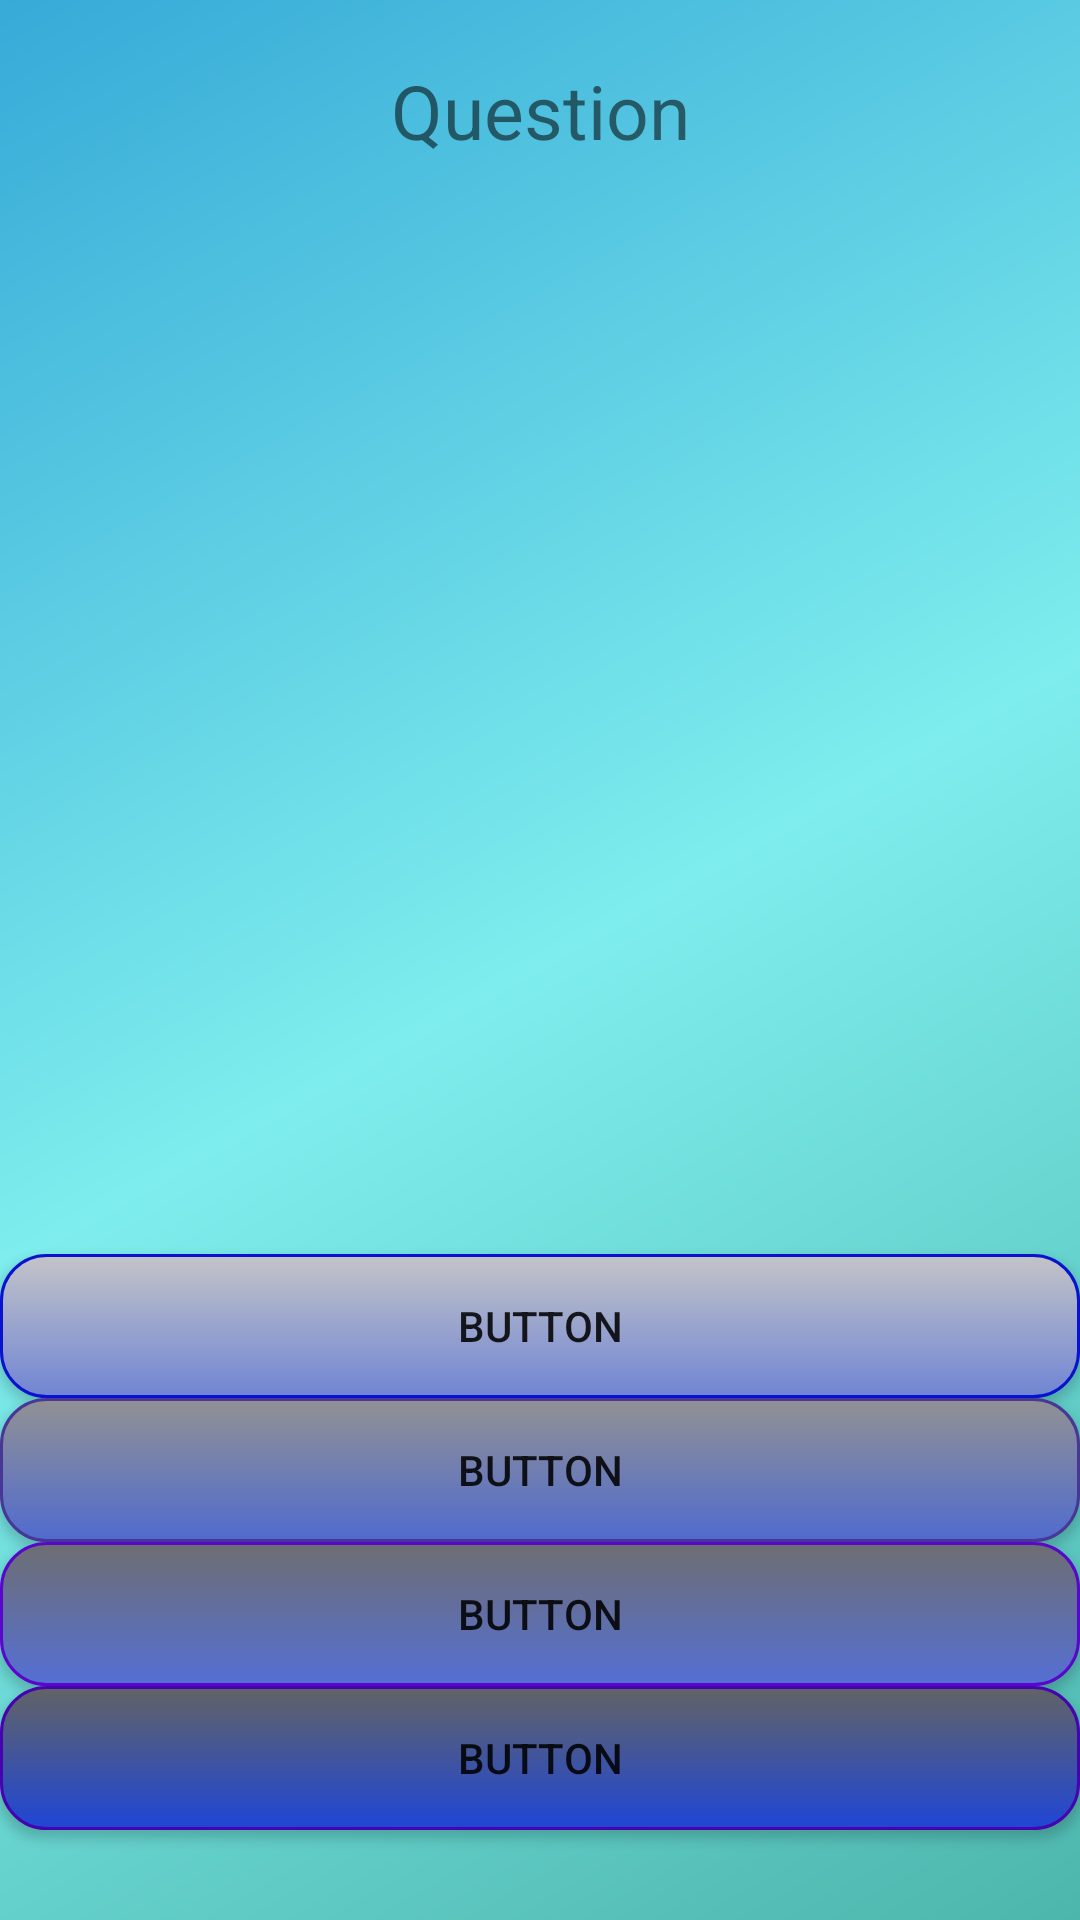

Write the Android layout XML for this screen, with the resource values it uses.
<!-- AndroidManifest.xml: application theme Theme.HelperFinance -->
<!-- res/layout/fragment_course_learn.xml -->
<?xml version="1.0" encoding="utf-8"?>
<RelativeLayout
    xmlns:android="http://schemas.android.com/apk/res/android"
    xmlns:tools="http://schemas.android.com/tools"
    tools:context="ui.course_learn.Course_learn_Fragment"
    android:layout_width="match_parent"
    android:layout_height="match_parent"
    android:orientation="horizontal"
    android:background="@drawable/side_nav_bar">

    <Button
        android:id="@+id/btn_one"
        android:layout_width="match_parent"
        android:layout_height="wrap_content"
        android:layout_above="@+id/btn_two"
        android:layout_centerHorizontal="true"
        android:background="@drawable/shape_cell"
        android:text="Button" />

    <Button
        android:id="@+id/btn_two"
        android:layout_width="match_parent"
        android:layout_height="wrap_content"
        android:layout_above="@+id/btn_three"
        android:layout_centerHorizontal="true"
        android:background="@drawable/shape_cell2"
        android:text="Button" />

    <Button
        android:id="@+id/btn_three"
        android:layout_width="match_parent"
        android:layout_height="wrap_content"
        android:layout_above="@+id/btn_four"
        android:layout_centerHorizontal="true"
        android:background="@drawable/shape_cell3"
        android:text="Button" />

    <Button
        android:id="@+id/btn_four"
        android:layout_width="match_parent"
        android:layout_height="wrap_content"
        android:layout_alignParentBottom="true"
        android:layout_centerHorizontal="true"
        android:layout_marginBottom="30dp"
        android:background="@drawable/shape_cell4"
        android:text="Button" />

    <TextView
        android:id="@+id/tv_question"
        android:layout_width="match_parent"
        android:layout_height="wrap_content"
        android:layout_centerHorizontal="true"
        android:text="Question"
        android:textSize="25sp"
        android:paddingTop="20sp"
        android:gravity="center_horizontal"
        android:layout_above="@+id/btn_one"
        android:layout_alignParentTop="true"/>


</RelativeLayout>
<!-- resources referenced by this layout -->
<resources>
  <!-- drawable shape_cell (drawable) -->
  <?xml version="1.0" encoding="utf-8"?>
  <shape
      xmlns:android="http://schemas.android.com/apk/res/android"
      android:shape= "rectangle"  >
      <gradient android:angle="60"
          android:startColor="#C3C4C8"
          android:endColor="#7085D3"></gradient>
  
      <corners android:radius="15dp"></corners>
      <stroke android:width="1dp"
              android:color="#0812CF"/>
  </shape>
  <!-- drawable shape_cell2 (drawable) -->
  <?xml version="1.0" encoding="utf-8"?>
  <shape
      xmlns:android="http://schemas.android.com/apk/res/android"
      android:shape= "rectangle"  >
      <gradient android:angle="60"
          android:startColor="#919193"
          android:endColor="#506BCF"></gradient>
  
      <corners android:radius="15dp"></corners>
      <stroke android:width="1dp"
          android:color="#483797"/>
  </shape>
  <!-- drawable shape_cell3 (drawable) -->
  <?xml version="1.0" encoding="utf-8"?>
  <shape
      xmlns:android="http://schemas.android.com/apk/res/android"
      android:shape= "rectangle"  >
      <gradient android:angle="60"
          android:startColor="#6E6E71"
          android:endColor="#546FD5"></gradient>
  
      <corners android:radius="15dp"></corners>
      <stroke android:width="1dp"
          android:color="#5906CD"/>
  </shape>
  <!-- drawable shape_cell4 (drawable) -->
  <?xml version="1.0" encoding="utf-8"?>
  <shape
      xmlns:android="http://schemas.android.com/apk/res/android"
      android:shape= "rectangle"  >
      <gradient android:angle="60"
          android:startColor="#626365"
          android:endColor="#1F46D6"></gradient>
  
      <corners android:radius="15dp"></corners>
      <stroke android:width="1dp"
          android:color="#4504AF"/>
  </shape>
  <!-- drawable side_nav_bar (drawable) -->
  <?xml version="1.0" encoding="utf-8"?>
  <shape xmlns:android="http://schemas.android.com/apk/res/android"
      android:shape="rectangle">
      <gradient
          android:angle="135"
          android:centerColor="#7EEDED"
          android:endColor="#37AAD8"
          android:startColor="#4DB6AC"
          android:type="linear" />
  </shape>
  <style name="Theme.HelperFinance" parent="Theme.AppCompat.DayNight.DarkActionBar">
          
          <item name="colorPrimary">@color/purple_500</item>
          <item name="colorPrimaryVariant">@color/purple_700</item>
          <item name="colorOnPrimary">@color/white</item>
          
          <item name="colorSecondary">@color/teal_200</item>
          <item name="colorSecondaryVariant">@color/teal_700</item>
          <item name="colorOnSecondary">@color/black</item>
          
          <item name="android:statusBarColor" tools:targetApi="l">?attr/colorPrimaryVariant</item>
          
      </style>
  <color name="purple_500">#5DA3ED</color>
  <color name="purple_700">#538CBD</color>
  <color name="white">#FFFFFFFF</color>
  <color name="teal_200">#FF03DAC5</color>
  <color name="teal_700">#1B89C5</color>
  <color name="black">#FF000000</color>
</resources>
